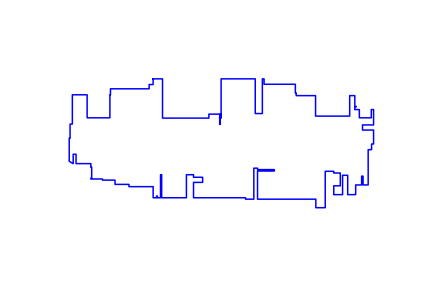

Data behind this chart, as committed beside it:
302, 230
302, 210
288, 210
288, 195
152, 195
152, 174
150, 174
150, 93
70, 93
70, 174
18, 174
18, 71
10, 71
10, 21
7, 21
7, -60
21, -68
21, -35
31, -35
31, -68
83, -68
83, -81
86, -81
86, -119
83, -119
83, -122
124, -122
124, -126
168, -126
168, -141
217, -141
217, -149
302, -149
302, -188
303, -188
314, -188
314, -182
317, -182
317, -188
328, -188
328, -107
332, -107
332, -188
419, -188
419, -107
444, -107
444, -116
476, -116
476, -134
444, -134
444, -188
627, -188
627, -193
656, -193
656, -84
669, -84
669, -89
728, -89
728, -94
669, -94
669, -193
... 67 more rows
